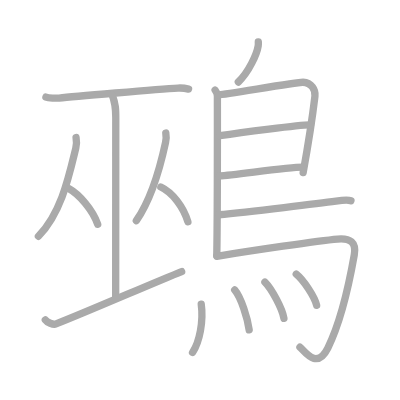
t = 0.00 s
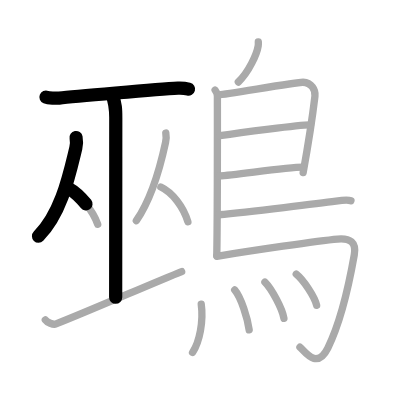
t = 3.50 s
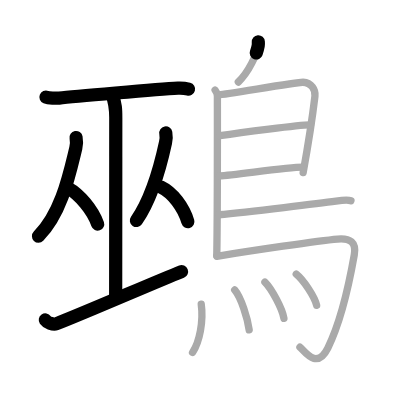
t = 7.25 s
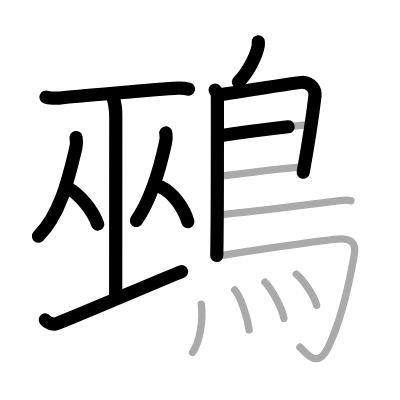
t = 10.75 s
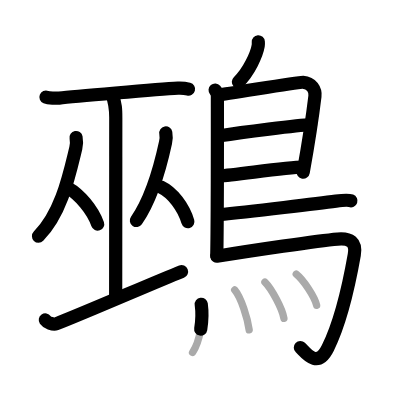
t = 14.50 s
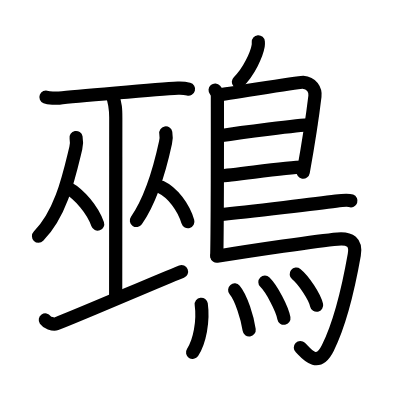
t = 18.00 s

The animated SVG that drew these frames (rendered in a browser with its animation timeline set to each time). Animation: 18 SMIL elements (animate=18); one cycle of 18.00 s.

<?xml version="1.0" standalone="no"?>
<!DOCTYPE svg PUBLIC "-//W3C//DTD SVG 1.1//EN"   "http://www.w3.org/Graphics/SVG/1.1/DTD/svg11.dtd">
<svg width="400px" height="400px"  version="1.1" xmlns="http://www.w3.org/2000/svg">
  <defs>
    <marker id="Triangle" viewBox="0 0 10 10" refX="0" refY="5" markerUnits="strokeWidth" markerWidth="3" style="stroke-opacity:0%;fill:#aaaaaa;" markerHeight="2" orient="auto">
      <path d="M 0 0 L 10 5 L 0 10 z" />
    </marker>
    
    <marker id="Arrow" viewBox="0 0 10 10" refX="5" refY="5" markerUnits="strokeWidth" markerWidth="1.8" style="stroke-opacity:0%;fill:#770000;" markerHeight="2" orient="auto">
      <path d="M 0 4 L 6 4 L 4 1 L 10 5 L 4 9 L 6 6 L 0 6 z" />
        <circle cx="5" cy="5" r="5" />
      </marker>
    
    <marker id="TriangleRed" viewBox="0 0 10 10" refX="0" refY="5" markerUnits="strokeWidth" markerWidth="3" style="stroke-opacity:0%;fill:#CC0000;" markerHeight="2" orient="auto">
      <path d="M 0 0 L 10 5 L 0 10 z" />
    </marker>
    
    <marker id="ArrowRed" viewBox="0 0 10 10" refX="5" refY="5" markerUnits="strokeWidth" markerWidth="1.8" style="stroke-opacity:0%;fill:#CC0000;" markerHeight="2" orient="auto">
      <path d="M 0 4 L 6 4 L 4 1 L 10 5 L 4 9 L 6 6 L 0 6 z" />
        <circle cx="5" cy="5" r="5" />
      </marker>
    
  </defs>
  
  <path style="fill:#ffffff; fill-opacity:100%; fill-rule:evenodd; stroke-width:0;" d="M 0 0 L 400px 0 L 400px 400px L 0 400px L 0 0" />

  <g transform="scale(3.6697247706422 3.6697247706422)">
<path style="fill:none; fill-opacity:0%; fill-rule:evenodd; stroke:#aaaaaa; stroke-opacity:100%; stroke-width: 1.5pt; stroke-linejoin:round; stroke-linecap:round;" d="M12.52 26.45c0.68 0.27 2.91 0.35 3.6 0.28c3.21-0.36 26.99-2.45 32.38-2.73c1.05-0.05 2.01 0.05 2.88 0.28"></path>
<path style="fill:none; fill-opacity:0%; fill-rule:evenodd; stroke:#aaaaaa; stroke-opacity:100%; stroke-width: 1.5pt; stroke-linejoin:round; stroke-linecap:round;" d="M30.53 25.75c1.02 2.62 1.02 4.2 1.02 6.3c0 14.7-0.03 23.75-0.03 48.95"></path>
<path style="fill:none; fill-opacity:0%; fill-rule:evenodd; stroke:#aaaaaa; stroke-opacity:100%; stroke-width: 1.5pt; stroke-linejoin:round; stroke-linecap:round;" d="M20.73 37.49c0.13 0.68 0.1 2.15-0.08 2.91c-1.8 7.36-3.9 17.6-10.18 23.98"></path>
<path style="fill:none; fill-opacity:0%; fill-rule:evenodd; stroke:#aaaaaa; stroke-opacity:100%; stroke-width: 1.5pt; stroke-linejoin:round; stroke-linecap:round;" d="M18.72 51.36c2.86 1.58 6.51 5.76 7.9 9.73"></path>
<path style="fill:none; fill-opacity:0%; fill-rule:evenodd; stroke:#aaaaaa; stroke-opacity:100%; stroke-width: 1.5pt; stroke-linejoin:round; stroke-linecap:round;" d="M45.18 36.24c0.11 0.6 0.08 1.91-0.07 2.58c-1.41 6.54-3.62 15.06-7.96 21.3"></path>
<path style="fill:none; fill-opacity:0%; fill-rule:evenodd; stroke:#aaaaaa; stroke-opacity:100%; stroke-width: 1.5pt; stroke-linejoin:round; stroke-linecap:round;" d="M43.83 50.96c3.21 1.52 6.16 5.45 7.37 9.46"></path>
<path style="fill:none; fill-opacity:0%; fill-rule:evenodd; stroke:#aaaaaa; stroke-opacity:100%; stroke-width: 1.5pt; stroke-linejoin:round; stroke-linecap:round;" d="M12.35 87.18c0.47 0.68 2.14 1.39 2.93 1.09C23.82 84.93 41.65 77.14 49.5 74"></path>
<path style="fill:none; fill-opacity:0%; fill-rule:evenodd; stroke:#aaaaaa; stroke-opacity:100%; stroke-width: 1.5pt; stroke-linejoin:round; stroke-linecap:round;" d="M70.39 11.41c0.02 0.27 0.03 0.7-0.03 1.08c-0.37 2.25-2.5 7.06-5.42 9.86"></path>
<path style="fill:none; fill-opacity:0%; fill-rule:evenodd; stroke:#aaaaaa; stroke-opacity:100%; stroke-width: 1.5pt; stroke-linejoin:round; stroke-linecap:round;" d="M58.62 24.55c0.35 0.41 0.62 0.96 0.62 1.64c0 6.85 0.04 32.66-0.17 43.43"></path>
<path style="fill:none; fill-opacity:0%; fill-rule:evenodd; stroke:#aaaaaa; stroke-opacity:100%; stroke-width: 1.5pt; stroke-linejoin:round; stroke-linecap:round;" d="M59.67 25.81c1.62 0 21.33-3.5 22.9-3.4c2.33 0.15 3.46 2.04 3.25 3.81c-0.13 1.09-1.71 12.49-3.21 20.81"></path>
<path style="fill:none; fill-opacity:0%; fill-rule:evenodd; stroke:#aaaaaa; stroke-opacity:100%; stroke-width: 1.5pt; stroke-linejoin:round; stroke-linecap:round;" d="M59.93 36.99c4.82-0.74 22.46-3.1 24.7-2.96"></path>
<path style="fill:none; fill-opacity:0%; fill-rule:evenodd; stroke:#aaaaaa; stroke-opacity:100%; stroke-width: 1.5pt; stroke-linejoin:round; stroke-linecap:round;" d="M59.83 47.92c4.03-0.13 17.75-2.35 22.77-2.37"></path>
<path style="fill:none; fill-opacity:0%; fill-rule:evenodd; stroke:#aaaaaa; stroke-opacity:100%; stroke-width: 1.5pt; stroke-linejoin:round; stroke-linecap:round;" d="M59.56 58.52c8.51-0.8 28.33-3.21 31.99-3.71c1.27-0.18 3.44-0.33 4.08-0.1"></path>
<path style="fill:none; fill-opacity:0%; fill-rule:evenodd; stroke:#aaaaaa; stroke-opacity:100%; stroke-width: 1.5pt; stroke-linejoin:round; stroke-linecap:round;" d="M59.08 69.83c9.46-1.55 27.66-4.24 32.91-4.69c3.42-0.3 5.17 0.85 4.55 4.33c-1.71 9.7-4.24 19.4-7.21 25.37c-2.98 5.99-6.21 0.99-7.59-0.23"></path>
<path style="fill:none; fill-opacity:0%; fill-rule:evenodd; stroke:#aaaaaa; stroke-opacity:100%; stroke-width: 1.5pt; stroke-linejoin:round; stroke-linecap:round;" d="M54.84 82.91c0.64 4.67-0.46 10.28-2.37 13.14"></path>
<path style="fill:none; fill-opacity:0%; fill-rule:evenodd; stroke:#aaaaaa; stroke-opacity:100%; stroke-width: 1.5pt; stroke-linejoin:round; stroke-linecap:round;" d="M63.95 79.01c1.8 2.13 3.5 7.74 3.95 10.88"></path>
<path style="fill:none; fill-opacity:0%; fill-rule:evenodd; stroke:#aaaaaa; stroke-opacity:100%; stroke-width: 1.5pt; stroke-linejoin:round; stroke-linecap:round;" d="M72.19 76.89c1.83 1.8 4.72 7.21 5.18 9.85"></path>
<path style="fill:none; fill-opacity:0%; fill-rule:evenodd; stroke:#aaaaaa; stroke-opacity:100%; stroke-width: 1.5pt; stroke-linejoin:round; stroke-linecap:round;" d="M80.73 74.7c1.96 1.55 5.06 6.22 5.55 8.5"></path>

<path style="fill:none; fill-opacity:0%; fill-rule:evenodd; stroke:#000000; stroke-opacity:100%; stroke-width: 2.7pt; stroke-linejoin:round; stroke-linecap:round;" d="M12.52 26.45c0.68 0.27 2.91 0.35 3.6 0.28c3.21-0.36 26.99-2.45 32.38-2.73c1.05-0.05 2.01 0.05 2.88 0.28" pathLength="100" stroke-dashoffset="100" stroke-dasharray="100 105"><animate id="dashAnim1" attributeName="stroke-dashoffset" from="100" to="0" dur="1s" calcMode="linear" fill="freeze"/></path>
<path style="fill:none; fill-opacity:0%; fill-rule:evenodd; stroke:#000000; stroke-opacity:100%; stroke-width: 2.7pt; stroke-linejoin:round; stroke-linecap:round;" d="M30.53 25.75c1.02 2.62 1.02 4.2 1.02 6.3c0 14.7-0.03 23.75-0.03 48.95" pathLength="100" stroke-dashoffset="100" stroke-dasharray="100 105"><animate id="dashAnim2" attributeName="stroke-dashoffset" from="100" to="0" dur="1s" calcMode="linear" begin="dashAnim1.end" fill="freeze"/></path>
<path style="fill:none; fill-opacity:0%; fill-rule:evenodd; stroke:#000000; stroke-opacity:100%; stroke-width: 2.7pt; stroke-linejoin:round; stroke-linecap:round;" d="M20.73 37.49c0.13 0.68 0.1 2.15-0.08 2.91c-1.8 7.36-3.9 17.6-10.18 23.98" pathLength="100" stroke-dashoffset="100" stroke-dasharray="100 105"><animate id="dashAnim3" attributeName="stroke-dashoffset" from="100" to="0" dur="1s" calcMode="linear" begin="dashAnim2.end" fill="freeze"/></path>
<path style="fill:none; fill-opacity:0%; fill-rule:evenodd; stroke:#000000; stroke-opacity:100%; stroke-width: 2.7pt; stroke-linejoin:round; stroke-linecap:round;" d="M18.72 51.36c2.86 1.58 6.51 5.76 7.9 9.73" pathLength="100" stroke-dashoffset="100" stroke-dasharray="100 105"><animate id="dashAnim4" attributeName="stroke-dashoffset" from="100" to="0" dur="1s" calcMode="linear" begin="dashAnim3.end" fill="freeze"/></path>
<path style="fill:none; fill-opacity:0%; fill-rule:evenodd; stroke:#000000; stroke-opacity:100%; stroke-width: 2.7pt; stroke-linejoin:round; stroke-linecap:round;" d="M45.18 36.24c0.11 0.6 0.08 1.91-0.07 2.58c-1.41 6.54-3.62 15.06-7.96 21.3" pathLength="100" stroke-dashoffset="100" stroke-dasharray="100 105"><animate id="dashAnim5" attributeName="stroke-dashoffset" from="100" to="0" dur="1s" calcMode="linear" begin="dashAnim4.end" fill="freeze"/></path>
<path style="fill:none; fill-opacity:0%; fill-rule:evenodd; stroke:#000000; stroke-opacity:100%; stroke-width: 2.7pt; stroke-linejoin:round; stroke-linecap:round;" d="M43.83 50.96c3.21 1.52 6.16 5.45 7.37 9.46" pathLength="100" stroke-dashoffset="100" stroke-dasharray="100 105"><animate id="dashAnim6" attributeName="stroke-dashoffset" from="100" to="0" dur="1s" calcMode="linear" begin="dashAnim5.end" fill="freeze"/></path>
<path style="fill:none; fill-opacity:0%; fill-rule:evenodd; stroke:#000000; stroke-opacity:100%; stroke-width: 2.7pt; stroke-linejoin:round; stroke-linecap:round;" d="M12.35 87.18c0.47 0.68 2.14 1.39 2.93 1.09C23.82 84.93 41.65 77.14 49.5 74" pathLength="100" stroke-dashoffset="100" stroke-dasharray="100 105"><animate id="dashAnim7" attributeName="stroke-dashoffset" from="100" to="0" dur="1s" calcMode="linear" begin="dashAnim6.end" fill="freeze"/></path>
<path style="fill:none; fill-opacity:0%; fill-rule:evenodd; stroke:#000000; stroke-opacity:100%; stroke-width: 2.7pt; stroke-linejoin:round; stroke-linecap:round;" d="M70.39 11.41c0.02 0.27 0.03 0.7-0.03 1.08c-0.37 2.25-2.5 7.06-5.42 9.86" pathLength="100" stroke-dashoffset="100" stroke-dasharray="100 105"><animate id="dashAnim8" attributeName="stroke-dashoffset" from="100" to="0" dur="1s" calcMode="linear" begin="dashAnim7.end" fill="freeze"/></path>
<path style="fill:none; fill-opacity:0%; fill-rule:evenodd; stroke:#000000; stroke-opacity:100%; stroke-width: 2.7pt; stroke-linejoin:round; stroke-linecap:round;" d="M58.62 24.55c0.35 0.41 0.62 0.96 0.62 1.64c0 6.85 0.04 32.66-0.17 43.43" pathLength="100" stroke-dashoffset="100" stroke-dasharray="100 105"><animate id="dashAnim9" attributeName="stroke-dashoffset" from="100" to="0" dur="1s" calcMode="linear" begin="dashAnim8.end" fill="freeze"/></path>
<path style="fill:none; fill-opacity:0%; fill-rule:evenodd; stroke:#000000; stroke-opacity:100%; stroke-width: 2.7pt; stroke-linejoin:round; stroke-linecap:round;" d="M59.67 25.81c1.62 0 21.33-3.5 22.9-3.4c2.33 0.15 3.46 2.04 3.25 3.81c-0.13 1.09-1.71 12.49-3.21 20.81" pathLength="100" stroke-dashoffset="100" stroke-dasharray="100 105"><animate id="dashAnim10" attributeName="stroke-dashoffset" from="100" to="0" dur="1s" calcMode="linear" begin="dashAnim9.end" fill="freeze"/></path>
<path style="fill:none; fill-opacity:0%; fill-rule:evenodd; stroke:#000000; stroke-opacity:100%; stroke-width: 2.7pt; stroke-linejoin:round; stroke-linecap:round;" d="M59.93 36.99c4.82-0.74 22.46-3.1 24.7-2.96" pathLength="100" stroke-dashoffset="100" stroke-dasharray="100 105"><animate id="dashAnim11" attributeName="stroke-dashoffset" from="100" to="0" dur="1s" calcMode="linear" begin="dashAnim10.end" fill="freeze"/></path>
<path style="fill:none; fill-opacity:0%; fill-rule:evenodd; stroke:#000000; stroke-opacity:100%; stroke-width: 2.7pt; stroke-linejoin:round; stroke-linecap:round;" d="M59.83 47.92c4.03-0.13 17.75-2.35 22.77-2.37" pathLength="100" stroke-dashoffset="100" stroke-dasharray="100 105"><animate id="dashAnim12" attributeName="stroke-dashoffset" from="100" to="0" dur="1s" calcMode="linear" begin="dashAnim11.end" fill="freeze"/></path>
<path style="fill:none; fill-opacity:0%; fill-rule:evenodd; stroke:#000000; stroke-opacity:100%; stroke-width: 2.7pt; stroke-linejoin:round; stroke-linecap:round;" d="M59.56 58.52c8.51-0.8 28.33-3.21 31.99-3.71c1.27-0.18 3.44-0.33 4.08-0.1" pathLength="100" stroke-dashoffset="100" stroke-dasharray="100 105"><animate id="dashAnim13" attributeName="stroke-dashoffset" from="100" to="0" dur="1s" calcMode="linear" begin="dashAnim12.end" fill="freeze"/></path>
<path style="fill:none; fill-opacity:0%; fill-rule:evenodd; stroke:#000000; stroke-opacity:100%; stroke-width: 2.7pt; stroke-linejoin:round; stroke-linecap:round;" d="M59.08 69.83c9.46-1.55 27.66-4.24 32.91-4.69c3.42-0.3 5.17 0.85 4.55 4.33c-1.71 9.7-4.24 19.4-7.21 25.37c-2.98 5.99-6.21 0.99-7.59-0.23" pathLength="100" stroke-dashoffset="100" stroke-dasharray="100 105"><animate id="dashAnim14" attributeName="stroke-dashoffset" from="100" to="0" dur="1s" calcMode="linear" begin="dashAnim13.end" fill="freeze"/></path>
<path style="fill:none; fill-opacity:0%; fill-rule:evenodd; stroke:#000000; stroke-opacity:100%; stroke-width: 2.7pt; stroke-linejoin:round; stroke-linecap:round;" d="M54.84 82.91c0.64 4.67-0.46 10.28-2.37 13.14" pathLength="100" stroke-dashoffset="100" stroke-dasharray="100 105"><animate id="dashAnim15" attributeName="stroke-dashoffset" from="100" to="0" dur="1s" calcMode="linear" begin="dashAnim14.end" fill="freeze"/></path>
<path style="fill:none; fill-opacity:0%; fill-rule:evenodd; stroke:#000000; stroke-opacity:100%; stroke-width: 2.7pt; stroke-linejoin:round; stroke-linecap:round;" d="M63.95 79.01c1.8 2.13 3.5 7.74 3.95 10.88" pathLength="100" stroke-dashoffset="100" stroke-dasharray="100 105"><animate id="dashAnim16" attributeName="stroke-dashoffset" from="100" to="0" dur="1s" calcMode="linear" begin="dashAnim15.end" fill="freeze"/></path>
<path style="fill:none; fill-opacity:0%; fill-rule:evenodd; stroke:#000000; stroke-opacity:100%; stroke-width: 2.7pt; stroke-linejoin:round; stroke-linecap:round;" d="M72.19 76.89c1.83 1.8 4.72 7.21 5.18 9.85" pathLength="100" stroke-dashoffset="100" stroke-dasharray="100 105"><animate id="dashAnim17" attributeName="stroke-dashoffset" from="100" to="0" dur="1s" calcMode="linear" begin="dashAnim16.end" fill="freeze"/></path>
<path style="fill:none; fill-opacity:0%; fill-rule:evenodd; stroke:#000000; stroke-opacity:100%; stroke-width: 2.7pt; stroke-linejoin:round; stroke-linecap:round;" d="M80.73 74.7c1.96 1.55 5.06 6.22 5.55 8.5" pathLength="100" stroke-dashoffset="100" stroke-dasharray="100 105"><animate id="dashAnim18" attributeName="stroke-dashoffset" from="100" to="0" dur="1s" calcMode="linear" begin="dashAnim17.end" fill="freeze"/></path>

</g>

</svg>  
          
